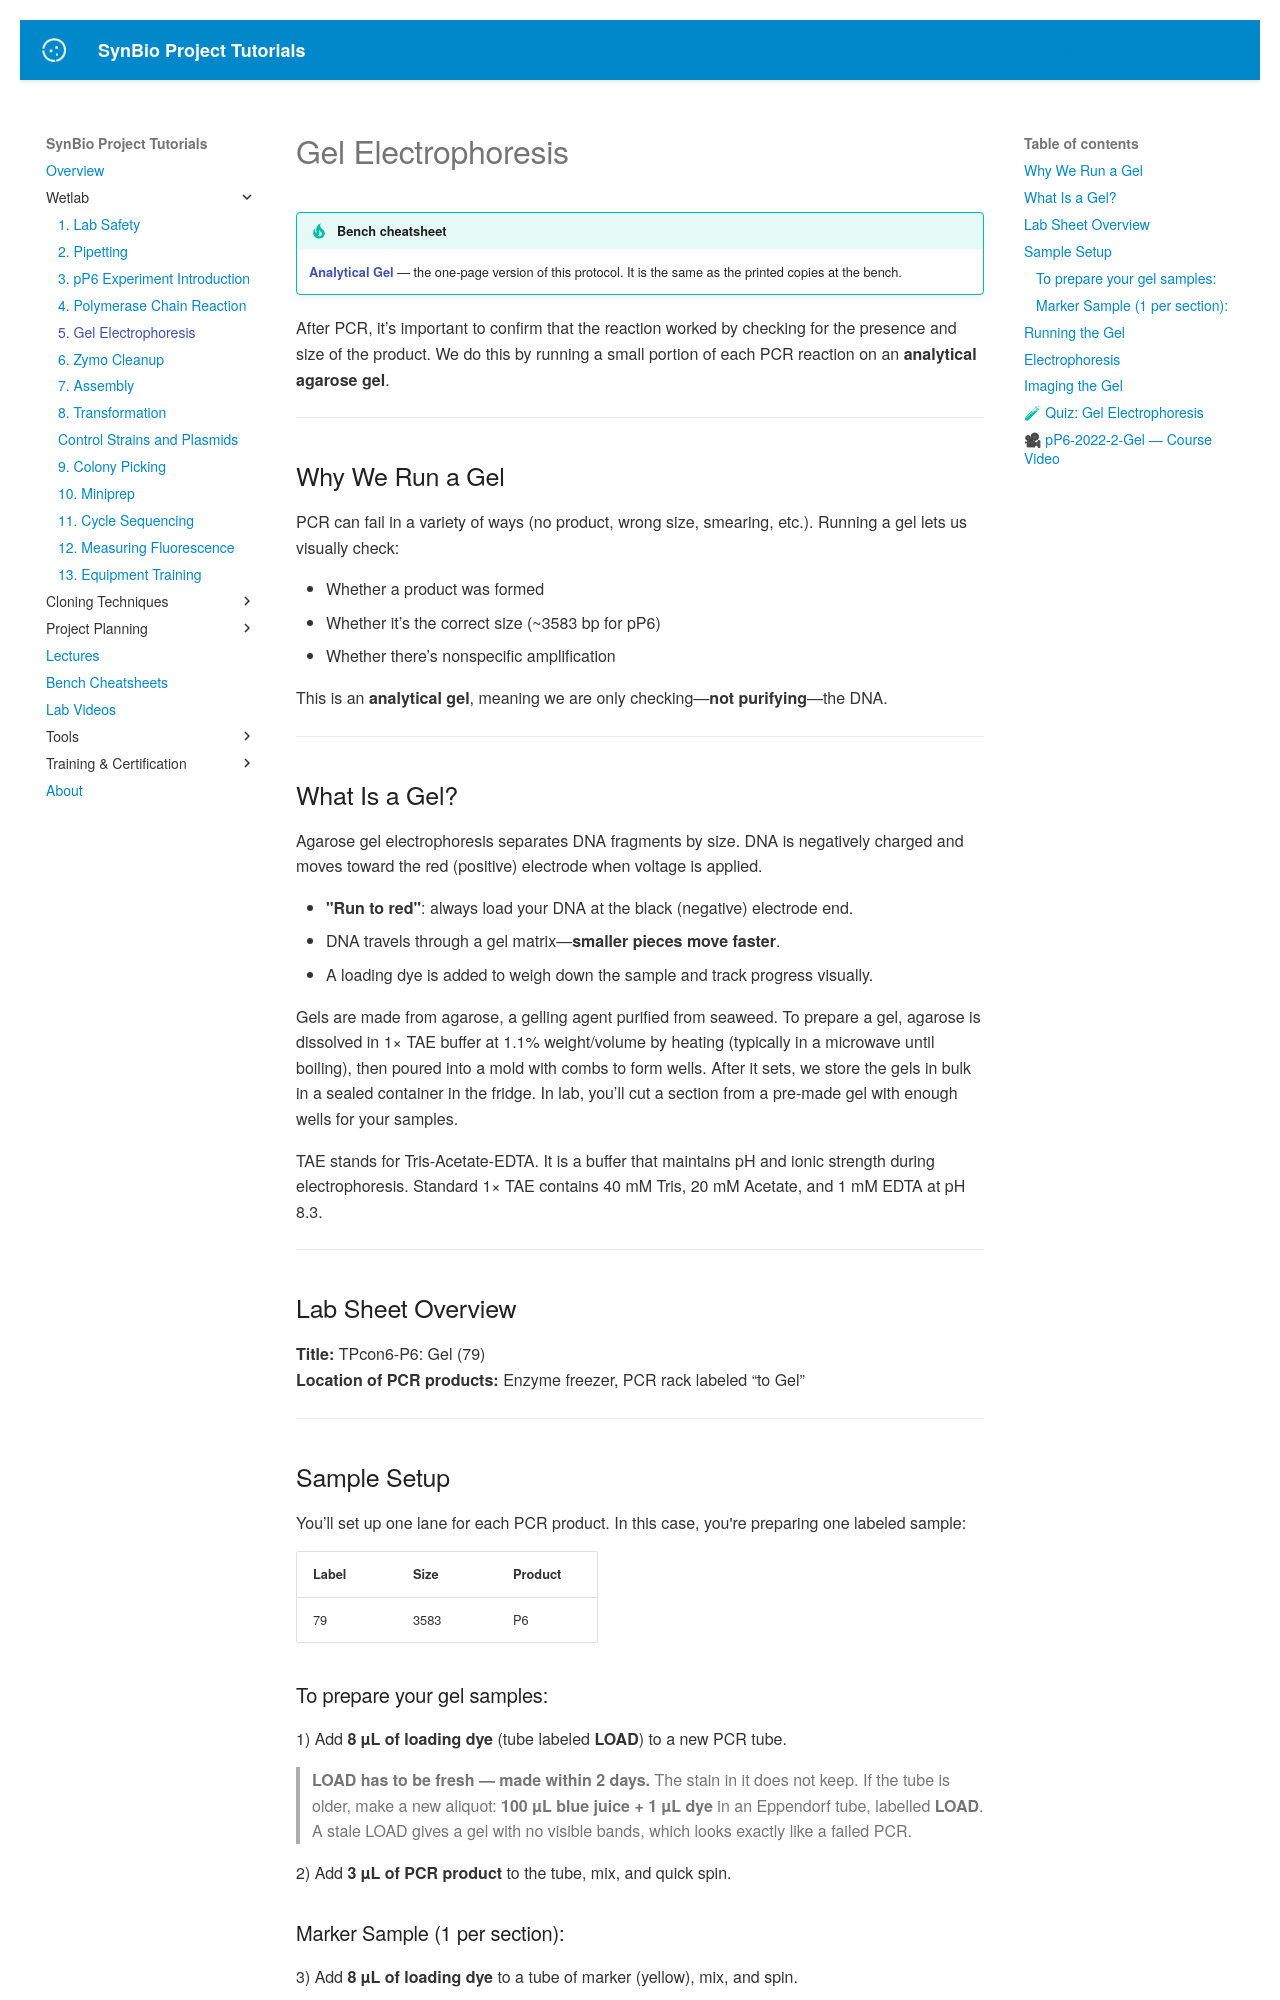

repository: UCB-BioE-Anderson-Lab/cloning-tutorials · page: wetlab/gel/index.html · generator: mkdocs

# Gel Electrophoresis

<!-- cheatsheet -->
!!! tip "Bench cheatsheet"
    **[Analytical Gel](../cheatsheets/gel.pdf)** — the one-page version of this protocol.
    It is the same as the printed copies at the bench.

After PCR, it’s important to confirm that the reaction worked by checking for the presence and size of the product. We do this by running a small portion of each PCR reaction on an **analytical agarose gel**.

---

## Why We Run a Gel

PCR can fail in a variety of ways (no product, wrong size, smearing, etc.). Running a gel lets us visually check:

- Whether a product was formed
- Whether it’s the correct size (~3583 bp for pP6)
- Whether there’s nonspecific amplification

This is an **analytical gel**, meaning we are only checking—**not purifying**—the DNA.

---

## What Is a Gel?

Agarose gel electrophoresis separates DNA fragments by size. DNA is negatively charged and moves toward the red (positive) electrode when voltage is applied.

- **"Run to red"**: always load your DNA at the black (negative) electrode end.
- DNA travels through a gel matrix—**smaller pieces move faster**.
- A loading dye is added to weigh down the sample and track progress visually.

Gels are made from agarose, a gelling agent purified from seaweed. To prepare a gel, agarose is dissolved in 1× TAE buffer at 1.1% weight/volume by heating (typically in a microwave until boiling), then poured into a mold with combs to form wells. After it sets, we store the gels in bulk in a sealed container in the fridge. In lab, you’ll cut a section from a pre-made gel with enough wells for your samples.

TAE stands for Tris-Acetate-EDTA. It is a buffer that maintains pH and ionic strength during electrophoresis. Standard 1× TAE contains 40 mM Tris, 20 mM Acetate, and 1 mM EDTA at pH 8.3.

---

## Lab Sheet Overview

**Title:** TPcon6-P6: Gel (79)  
**Location of PCR products:** Enzyme freezer, PCR rack labeled “to Gel”

---

## Sample Setup

You’ll set up one lane for each PCR product. In this case, you're preparing one labeled sample:

| Label | Size  | Product |
|-------|-------|---------|
| 79    | 3583  | P6      |

### To prepare your gel samples:

1) Add **8 µL of loading dye** (tube labeled **LOAD**) to a new PCR tube.

> **LOAD has to be fresh — made within 2 days.** The stain in it does not keep. If the tube is
> older, make a new aliquot: **100 µL blue juice + 1 µL dye** in an Eppendorf tube, labelled
> **LOAD**. A stale LOAD gives a gel with no visible bands, which looks exactly like a failed
> PCR.

2) Add **3 µL of PCR product** to the tube, mix, and quick spin.

### Marker Sample (1 per section):

3) Add **8 µL of loading dye** to a tube of marker (yellow), mix, and spin.

---

## Running the Gel

If others in your lab section are also ready to run a gel, set up one gel for the group:

4) Cut a gel slab with enough wells for all samples plus 1 for marker and a few extras.

5) Place the gel in the rig. Fill with **1× TAE buffer** to just cover it.


<div class="lab-video" data-video="tae"></div>
6) Brace the gel with a plastic wedge to keep it from floating.

7) Label all samples on a strip of paper and arrange tubes in loading order.

8) Using a P20 set to **9 µL**, load each sample into a well carefully. We are setting it lower than the full volume to avoid picking up an air gap that can interfere with filling the well. Also avoid puncturing the wells as the liquid will flow out the bottom; if you do, use another lane or start a new gel.

---

## Electrophoresis

9) Attach the lid and power leads: **"run to red"**.

10) Run at **175 volts for ~10 minutes**, or until the front (blue) dye band is 2/3–3/4 down the gel.

---

## Imaging the Gel

11) Transfer the gel to the imager and place a sample label strip above it.

12) Take a picture **with your phone through the orange filter**.

13) Name the image file by date and time (e.g., `2022_05_23-10am.png`) and upload it at:

[Google Drive Gel Upload](https://forms.gle/WfnEtHvNrLvuQj7d9)

---
